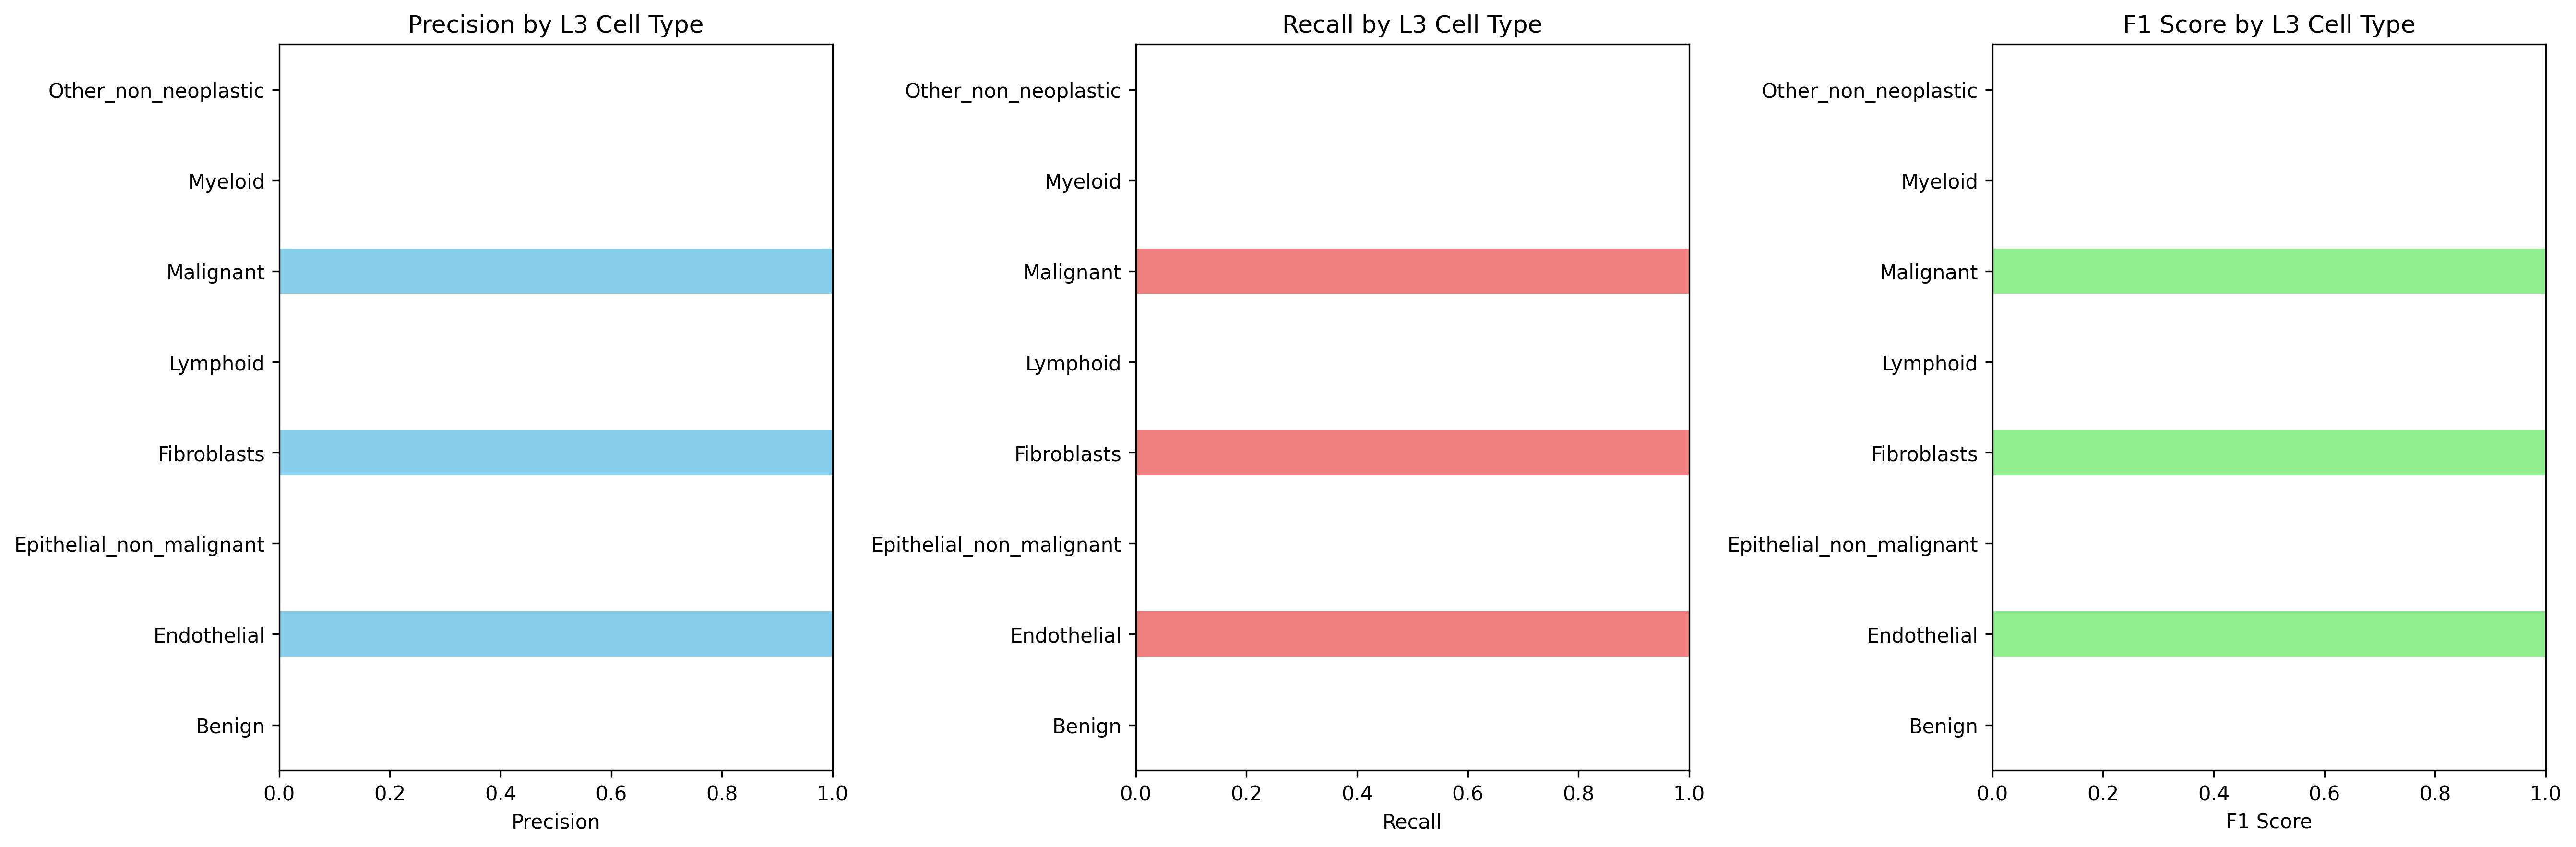

Values plotted in this chart, from the file beside it:
Cell_Type_L3, precision, recall, f1_score, support
Benign, 0.0, 0.0, 0.0, 0.0
Endothelial, 1.0, 1.0, 1.0, 616.0
Epithelial_non_malignant, 0.0, 0.0, 0.0, 0.0
Fibroblasts, 1.0, 1.0, 1.0, 4904
Lymphoid, 0.0, 0.0, 0.0, 733.0
Malignant, 1.0, 1.0, 1.0, 6490
Myeloid, 0.0, 0.0, 0.0, 2785
Other_non_neoplastic, 0.0, 0.0, 0.0, 1423
